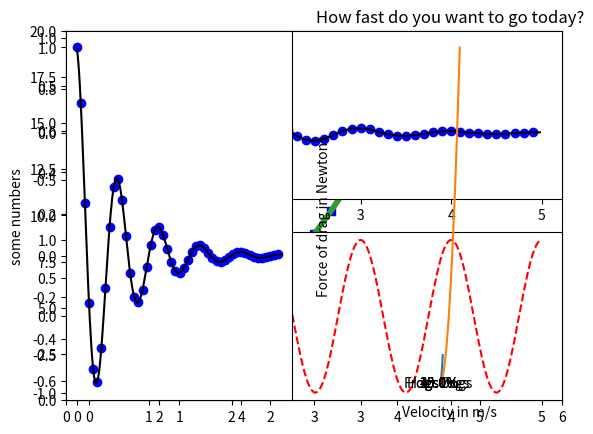

Here is the Python script that generated this plot:
# Create a function to square all values in a list
# First create an empty list to hold the result; then, loop over the list of numbers to be squared,
# square each one, and add it to the list holding the results.

def squares(values):
    result = []
    for v in values:
        result.append(v * v)
    return result

# Test our function with a simple case
test = [1, 2, 3, 4]
test_squared = squares(test)
print(test_squared)

# Create a list of 100,000 numbers with the python range() function
to_square = range(100000)

# Time how long it takes to square all the elements in the list
%timeit squares(to_square)

import numpy as np
test = np.array([1, 2, 3, 4])
type(test)

# With arrays we can just square the whole array and every element will be squared
test_squared = test**2
print(test_squared)

# Create an array of sequential numbers from 0 to 99,999 using the numpy arange method.
array_to_square = np.arange(0, 100000)
%timeit array_to_square**2

import numpy as np

# Create the arrays
a = np.array([1, 2, 3, 4, 5])
b = np.array([11, 12, 13, 14, 15])

# Just add the array variables like ordinary numbers
c = a + b
print(c)



# First issue the magic command to tell Jupyter to plot inside the notebook. This is important!
# If you don't do this you won't see the result. Remeber: magic commands start with a % sign and are not part
# of Python, but are commands to customize the notebook in some way.

%matplotlib inline

import matplotlib.pyplot as plt
ax = plt.plot([1,2,3,4])
plt.ylabel('some numbers')
plt.show()

plt.plot([1, 2, 3, 4], [1, 4, 9, 16])

# Import the plot module
import matplotlib.pyplot as plt

# Plot the data as red (r) circles (o)
plt.plot([1,2,3,4], [1,4,9,16], 'ro')

# Set the max and min values for the x and y axes
plt.axis([0, 6, 0, 20])

# Display the plot
plt.show()



import numpy as np
import matplotlib.pyplot as plt

# Create evenly sampled between 0 and 5 in steps of 0.2
t = np.arange(0., 5., 0.2)
print(t)

# red dashes (t), blue squares (t squared) and green triangles (t cubed)
plt.plot(t, t, 'r--', t, t**2, 'bs', t, t**3, 'g^')
plt.show()

plt.plot(t, t**2, linewidth=4.0)
plt.show()

import numpy as np
import matplotlib.pyplot as plt

def f(t):
    return np.exp(-t) * np.cos(2*np.pi*t)

t1 = np.arange(0.0, 5.0, 0.1)
t2 = np.arange(0.0, 5.0, 0.02)

plt.figure(1)
plt.subplot(2,1,1)
plt.plot(t1, f(t1), 'bo', t2, f(t2), 'k')

plt.subplot(2,1,2)
plt.plot(t2, np.cos(2*np.pi*t2), 'r--')
plt.show()

plt.figure(1)

# One row, two columns, 1st plot
plt.subplot(1,2,1)
plt.plot(t1, f(t1), 'bo', t2, f(t2), 'k')

# One row, two columns, 2nd plot
plt.subplot(1,2,2)
plt.plot(t2, np.cos(2*np.pi*t2), 'r--')
plt.show()

import numpy as np
import matplotlib.pyplot as plt

x = np.arange(0, 10, .1)
y = x * x
plt.plot(x,y)
plt.xlabel('X-axis')
plt.ylabel('Y-axis')
plt.title ('A Parabola')
plt.show()

"""
Simple demo of a horizontal bar chart.
"""
import matplotlib.pyplot as plt
import numpy as np

# Example data
people = ('Tom', 'Dick', 'Harry', 'Slim', 'Jim')
y_pos = np.arange(len(people))
performance = 3 + 10 * np.random.rand(len(people))  #Random bar lengths, different everytime you run this cell.
error = np.random.rand(len(people)) #Random error bars.

# barh is specifies a horizontal bar chart
plt.barh(y_pos, performance, xerr=error, align='center', alpha=0.4)
plt.yticks(y_pos, people)
plt.xlabel('Performance')
plt.title('How fast do you want to go today?')

plt.show()

"""
Simple demo of the fill function.
"""
import numpy as np
import matplotlib.pyplot as plt


x = np.linspace(0, 1)
y = np.sin(4 * np.pi * x) * np.exp(-5 * x)

plt.fill(x, y, 'r')
plt.grid(True)
plt.show()

"""
Exploded Pie Chart
"""
import matplotlib.pyplot as plt

# The slices will be ordered and plotted counter-clockwise.
labels = 'Frogs', 'Hogs', 'Dogs', 'Logs'
sizes = [15, 30, 45, 10]
colors = ['yellowgreen', 'gold', 'lightskyblue', 'lightcoral']
explode = (0, 0.1, 0, 0)  # only "explode" the 2nd slice (i.e. 'Hogs') Change 0.1 to vary the explosion offset.

plt.pie(sizes, explode=explode, labels=labels, colors=colors,
        autopct='%1.1f%%', shadow=True, startangle=90)

# Set aspect ratio to be equal so that pie is drawn as a circle, not an ellipse.
plt.axis('equal')
plt.show()



# Newton's second law: F = ma
mass = 85.0
acceleration = 9.81
force = mass * acceleration
print('Force = ', force, '(Newtons)')

newtons2pounds = 0.224809
weight = force * newtons2pounds
print(f'A person with a mass of {mass} kilograms weighs {weight:.2f} pounds on Earth.')



import numpy as np
import matplotlib.pyplot as plt

# Magic command to make plots appear in the notebook
%matplotlib inline

rho = 1.225  # Density of air
C = 0.4      # Drag coefficient
A = 1.0      # Area

# Plot the force of drag as a function of velocity
v = np.arange(1,70) # Generate a range of velocities
Fd = 0.5*C*rho*A*v**2 # Calculate the force of drag

#Plot velocity vs. drag
plt.plot(v,Fd)
plt.xlabel('Velocity in m/s')
plt.ylabel('Force of drag in Newtons')
plt.grid() # Turn on the grid lines
plt.show()

# Find the terminal velocity on Earth in mph
velocity = 58 * 2.23694
print('Your terminal velocity on Earth is {0:0.1f} mph.'.format(velocity))

